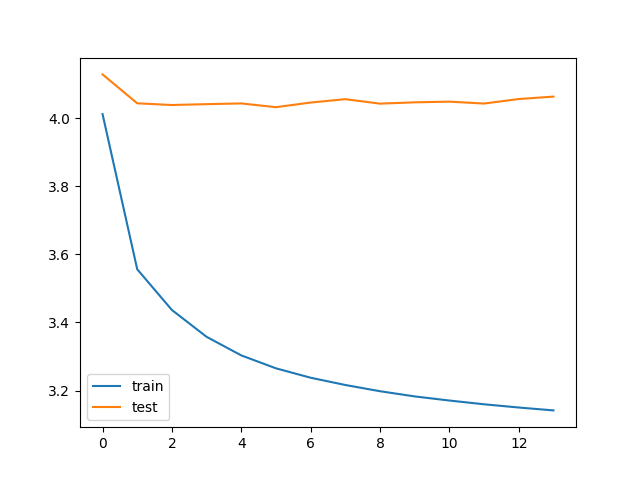

Data behind this chart, as committed beside it:
bleu_threshold, trainData_size, testData_size, train_loss, train_bleu, test_loss, test_bleu, save
0.05, 203000, 68700, 4.012, 0.2376, 4.129, 0.003641, V
0.05, 203000, 68700, 3.556, 0.2124, 4.044, 0.006799, V
0.05, 203000, 68700, 3.437, 0.2017, 4.039, 0.0109, V
0.05, 203000, 68700, 3.358, 0.2096, 4.042, 0.01298, 
0.05, 203000, 68700, 3.303, 0.2127, 4.044, 0.01556, 
0.05, 203000, 68700, 3.265, 0.2167, 4.033, 0.01812, V
0.05, 203000, 68700, 3.238, 0.217, 4.046, 0.02173, 
0.05, 203000, 68700, 3.216, 0.2173, 4.056, 0.02307, 
0.05, 203000, 68700, 3.198, 0.2179, 4.043, 0.02496, 
0.05, 203000, 68700, 3.183, 0.2174, 4.047, 0.02592, 
0.05, 203000, 68700, 3.171, 0.2171, 4.049, 0.02479, 
0.05, 203000, 68700, 3.16, 0.2174, 4.043, 0.02656, 
0.05, 203000, 68700, 3.15, 0.217, 4.057, 0.02668, 
0.05, 203000, 68700, 3.142, 0.2168, 4.064, 0.02728, 
